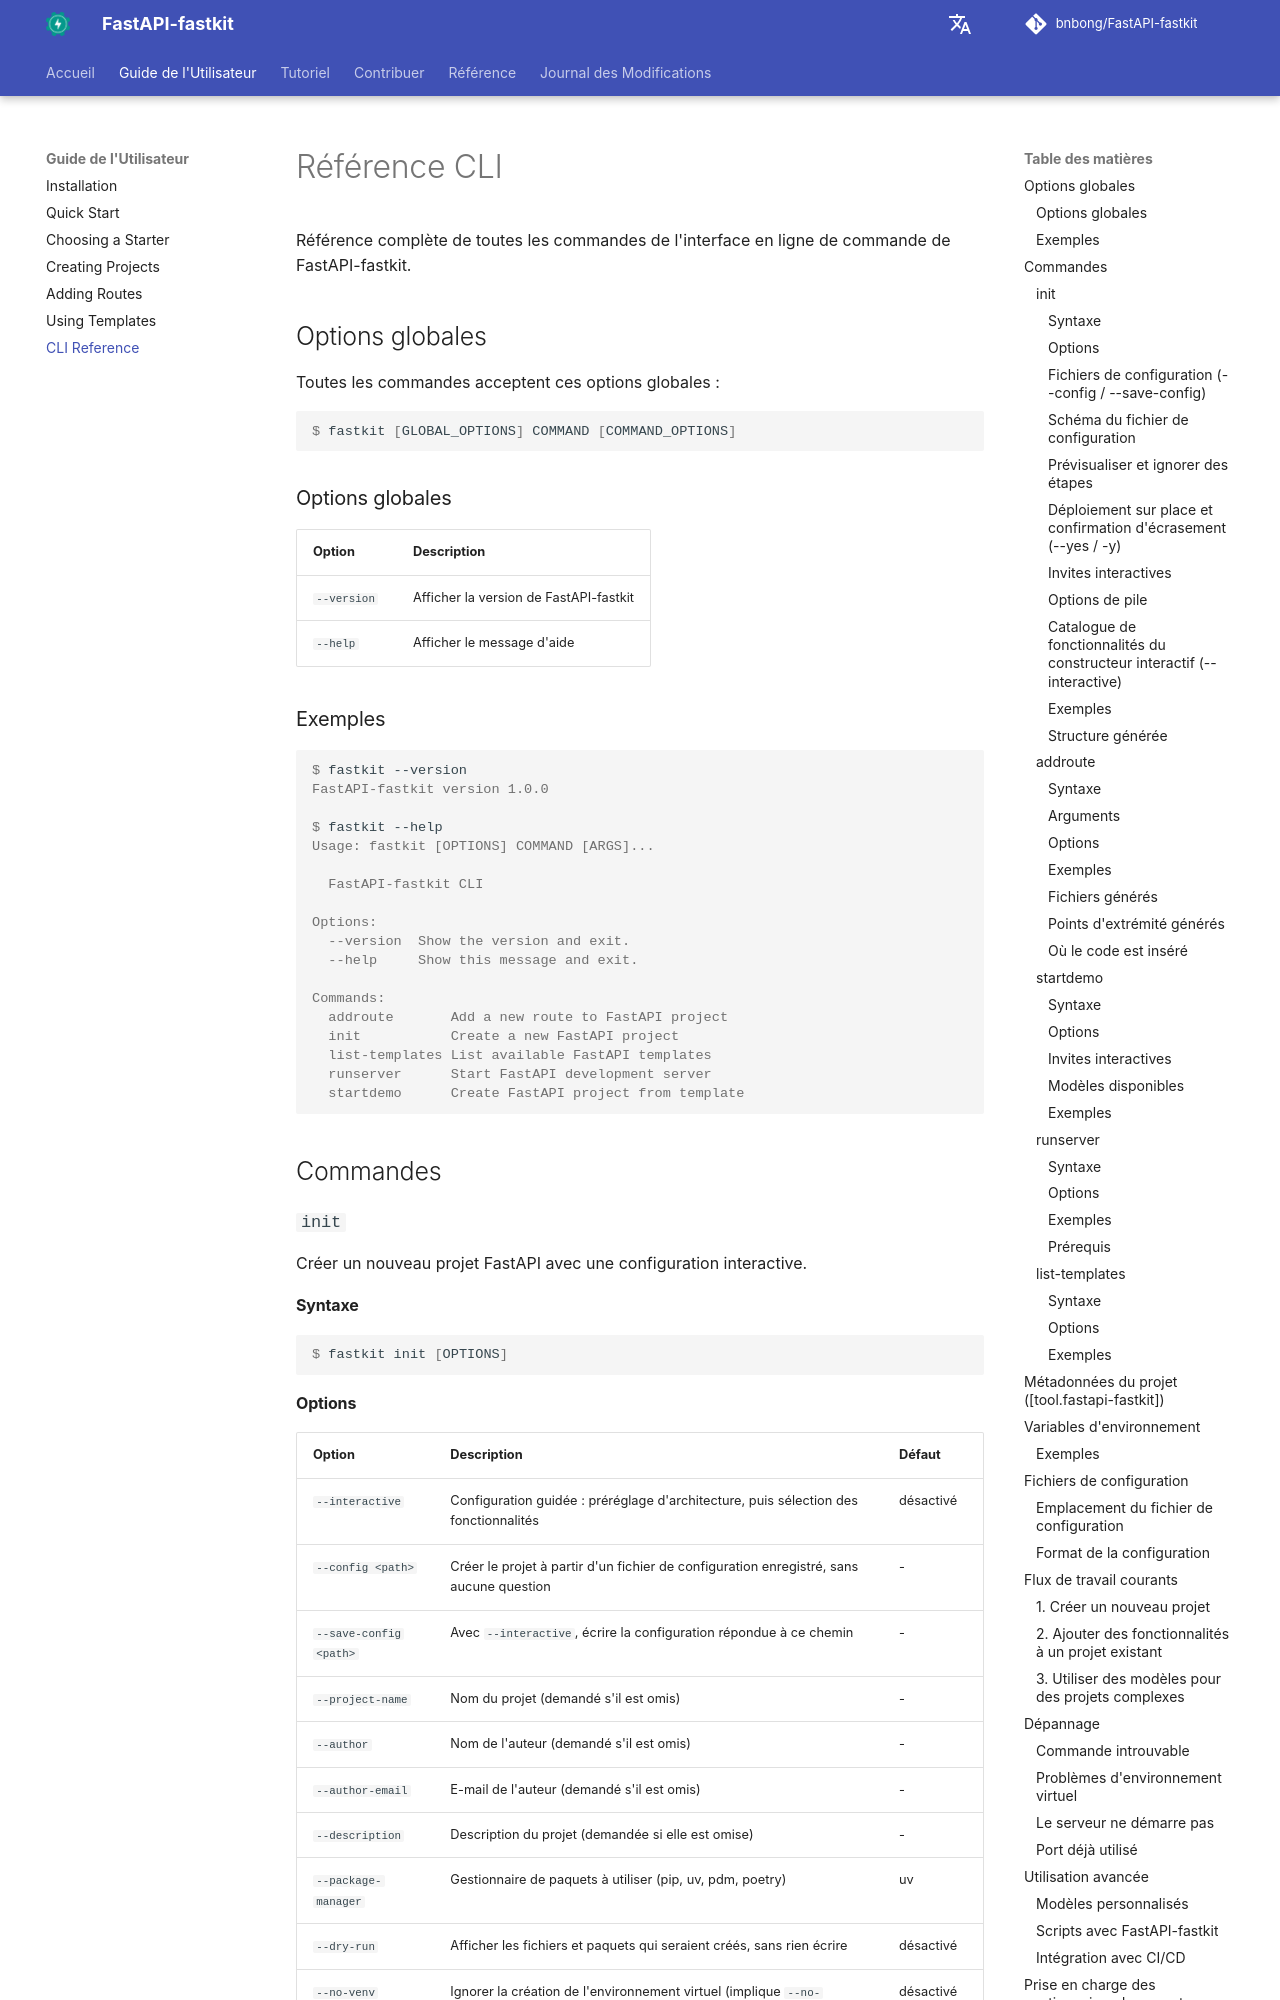

repository: bnbong/FastAPI-fastkit · page: fr/user-guide/cli-reference/index.html · generator: mkdocs

# Référence CLI

Référence complète de toutes les commandes de l'interface en ligne de commande de FastAPI-fastkit.

## Options globales

Toutes les commandes acceptent ces options globales :

```console
$ fastkit [GLOBAL_OPTIONS] COMMAND [COMMAND_OPTIONS]
```

### Options globales

| Option | Description |
|--------|-------------|
| `--version` | Afficher la version de FastAPI-fastkit |
| `--help` | Afficher le message d'aide |

### Exemples

<div class="termy">

```console
$ fastkit --version
FastAPI-fastkit version 1.0.0

$ fastkit --help
Usage: fastkit [OPTIONS] COMMAND [ARGS]...

  FastAPI-fastkit CLI

Options:
  --version  Show the version and exit.
  --help     Show this message and exit.

Commands:
  addroute       Add a new route to FastAPI project
  init           Create a new FastAPI project
  list-templates List available FastAPI templates
  runserver      Start FastAPI development server
  startdemo      Create FastAPI project from template
```

</div>

## Commandes

### `init`

Créer un nouveau projet FastAPI avec une configuration interactive.

#### Syntaxe

```console
$ fastkit init [OPTIONS]
```

#### Options

| Option | Description | Défaut |
|--------|-------------|---------|
| `--interactive` | Configuration guidée : préréglage d'architecture, puis sélection des fonctionnalités | désactivé |
| `--config <path>` | Créer le projet à partir d'un fichier de configuration enregistré, sans aucune question | - |
| `--save-config <path>` | Avec `--interactive`, écrire la configuration répondue à ce chemin | - |
| `--project-name` | Nom du projet (demandé s'il est omis) | - |
| `--author` | Nom de l'auteur (demandé s'il est omis) | - |
| `--author-email` | E-mail de l'auteur (demandé s'il est omis) | - |
| `--description` | Description du projet (demandée si elle est omise) | - |
| `--package-manager` | Gestionnaire de paquets à utiliser (pip, uv, pdm, poetry) | uv |
| `--dry-run` | Afficher les fichiers et paquets qui seraient créés, sans rien écrire | désactivé |
| `--no-venv` | Ignorer la création de l'environnement virtuel (implique `--no-install`) | désactivé |
| `--no-install` | Ignorer l'installation des dépendances | désactivé |
| `--yes` / `-y` | Ne pas demander de confirmation avant d'écraser des fichiers existants lors d'un déploiement du projet sur place | désactivé |
| `--help` | Afficher l'aide de la commande | - |
